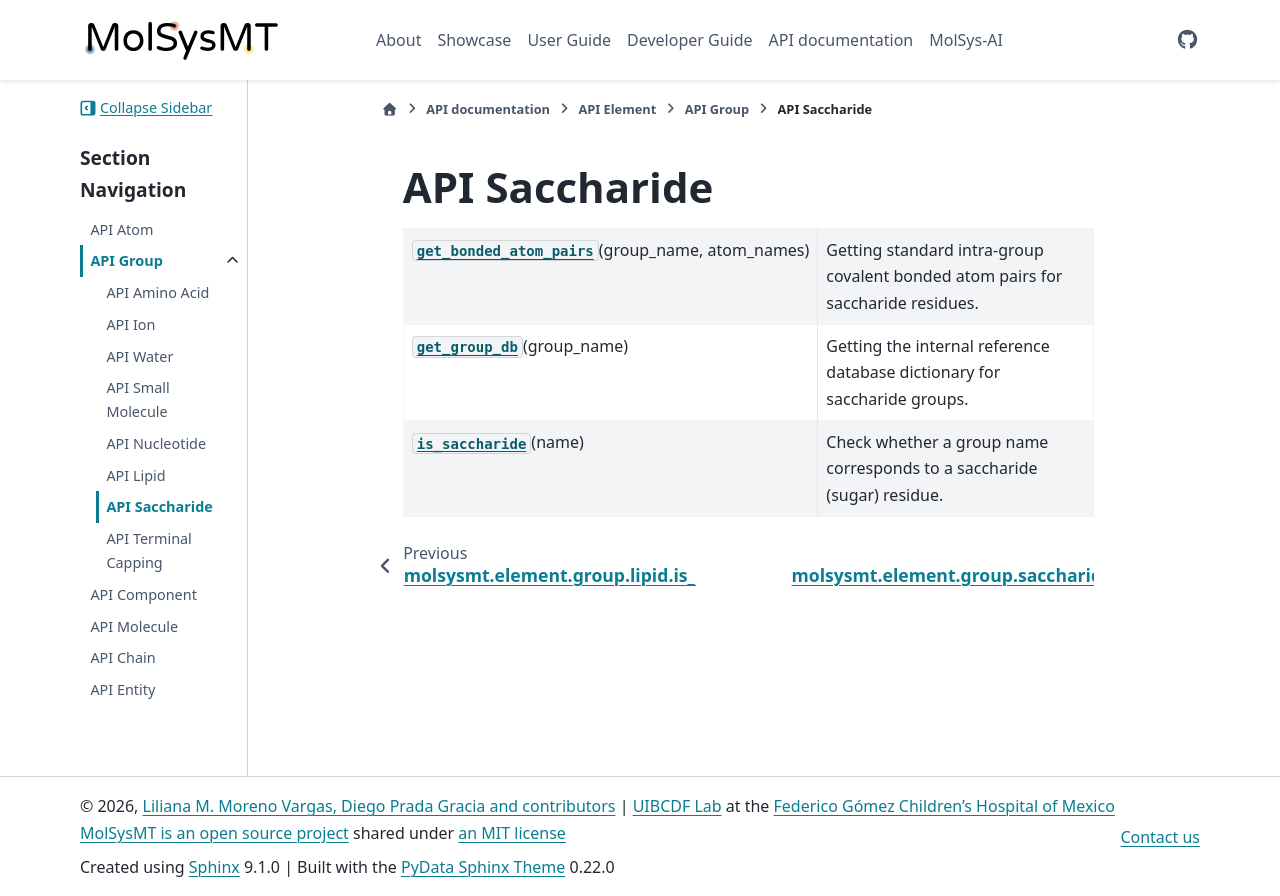

repository: uibcdf/molsysmt · page: api/element/group/saccharide/api_saccharide.html · generator: sphinx

.. _API Saccharide:

API Saccharide
==============

.. currentmodule:: molsysmt.element.group.saccharide

.. autosummary::
   :toctree: autosummary

   get_bonded_atom_pairs
   get_group_db
   is_saccharide
